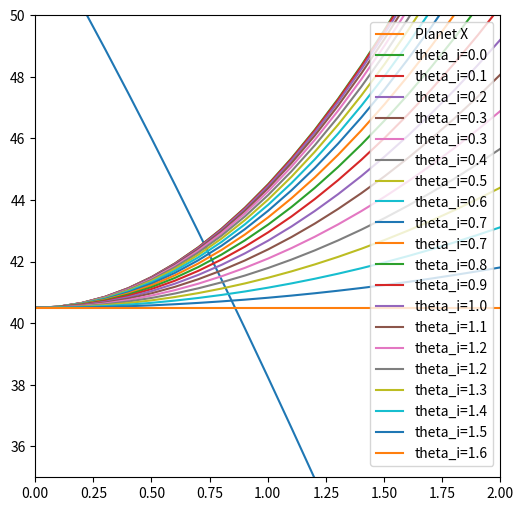
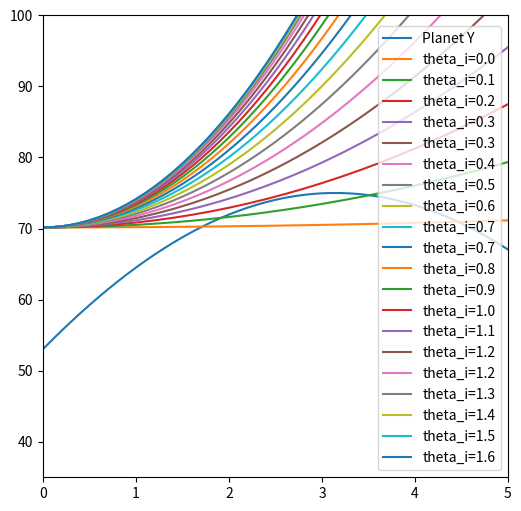

Write the Python code that produced these figures, in order.
import matplotlib.pyplot as plt
import numpy as np

t = np.linspace(0, 50, 500)
rp = 75
rs = 81
omega = 0.25
theta_p = np.pi / 4
theta_s = np.pi / 3
v = 4
xp = rp * np.cos(omega * t + theta_p)
yp = rp * np.sin(omega * t + theta_p)

plt.figure(figsize=(6, 6))
plt.plot(t, xp)
plt.plot(t, yp, label='Planet X')
for theta_i in np.linspace(0.01, np.pi / 2, 20):
    xs = rs * np.cos(theta_s) + v * t * np.cos(theta_i) * t
    plt.plot(t, xs, label=f'theta_i={theta_i:.1f}')
# xs = rs * np.cos(theta_s) + v * t * np.cos(theta_i) * t
plt.xlim(0, 2)
plt.ylim(35, 50)
plt.legend()
# plt.show()

plt.figure(figsize=(6, 6))
plt.plot(t, yp, label='Planet Y')
for theta_i in np.linspace(0.01, np.pi / 2, 20):
    ys = rs * np.sin(theta_s) + v * t * np.sin(theta_i) * t
    plt.plot(t, ys, label=f'theta_i={theta_i:.1f}')
# ys = rs * np.cos(theta_s) + v * t * np.cos(theta_i) * t
plt.xlim(0, 5)
plt.ylim(35, 100)
plt.legend()
plt.show()

from scipy.optimize import brentq


def intercept(rs, theta_s, rp, theta_p, omega, v, t_max=100):
    def f(t):
        return (v * t) ** 2 - (rp**2 + rs**2 - 2 * rp * rs * np.cos(omega * t + theta_p - theta_s))

    # Find a bracket where f changes sign
    t_grid = np.linspace(1e-6, t_max, 10000)
    signs = np.sign(f(t_grid))
    idx = np.where(np.diff(signs))[0]
    if len(idx) == 0:
        return None, None  # no solution found

    # Take the first (earliest) intercept
    t_sol = brentq(f, t_grid[idx[0]], t_grid[idx[0] + 1])

    # Recover theta_i from the original equations
    dx = rp * np.cos(omega * t_sol + theta_p) - rs * np.cos(theta_s)
    dy = rp * np.sin(omega * t_sol + theta_p) - rs * np.sin(theta_s)
    theta_i = np.arctan2(dy, dx)

    return t_sol, theta_i


ic = intercept(rs, theta_s, rp, theta_p, omega, v, t_max=50)
print(f'Intercept time: {ic[0]:.2f} s, Intercept angle: {ic[1] / np.pi:.2f}π')
